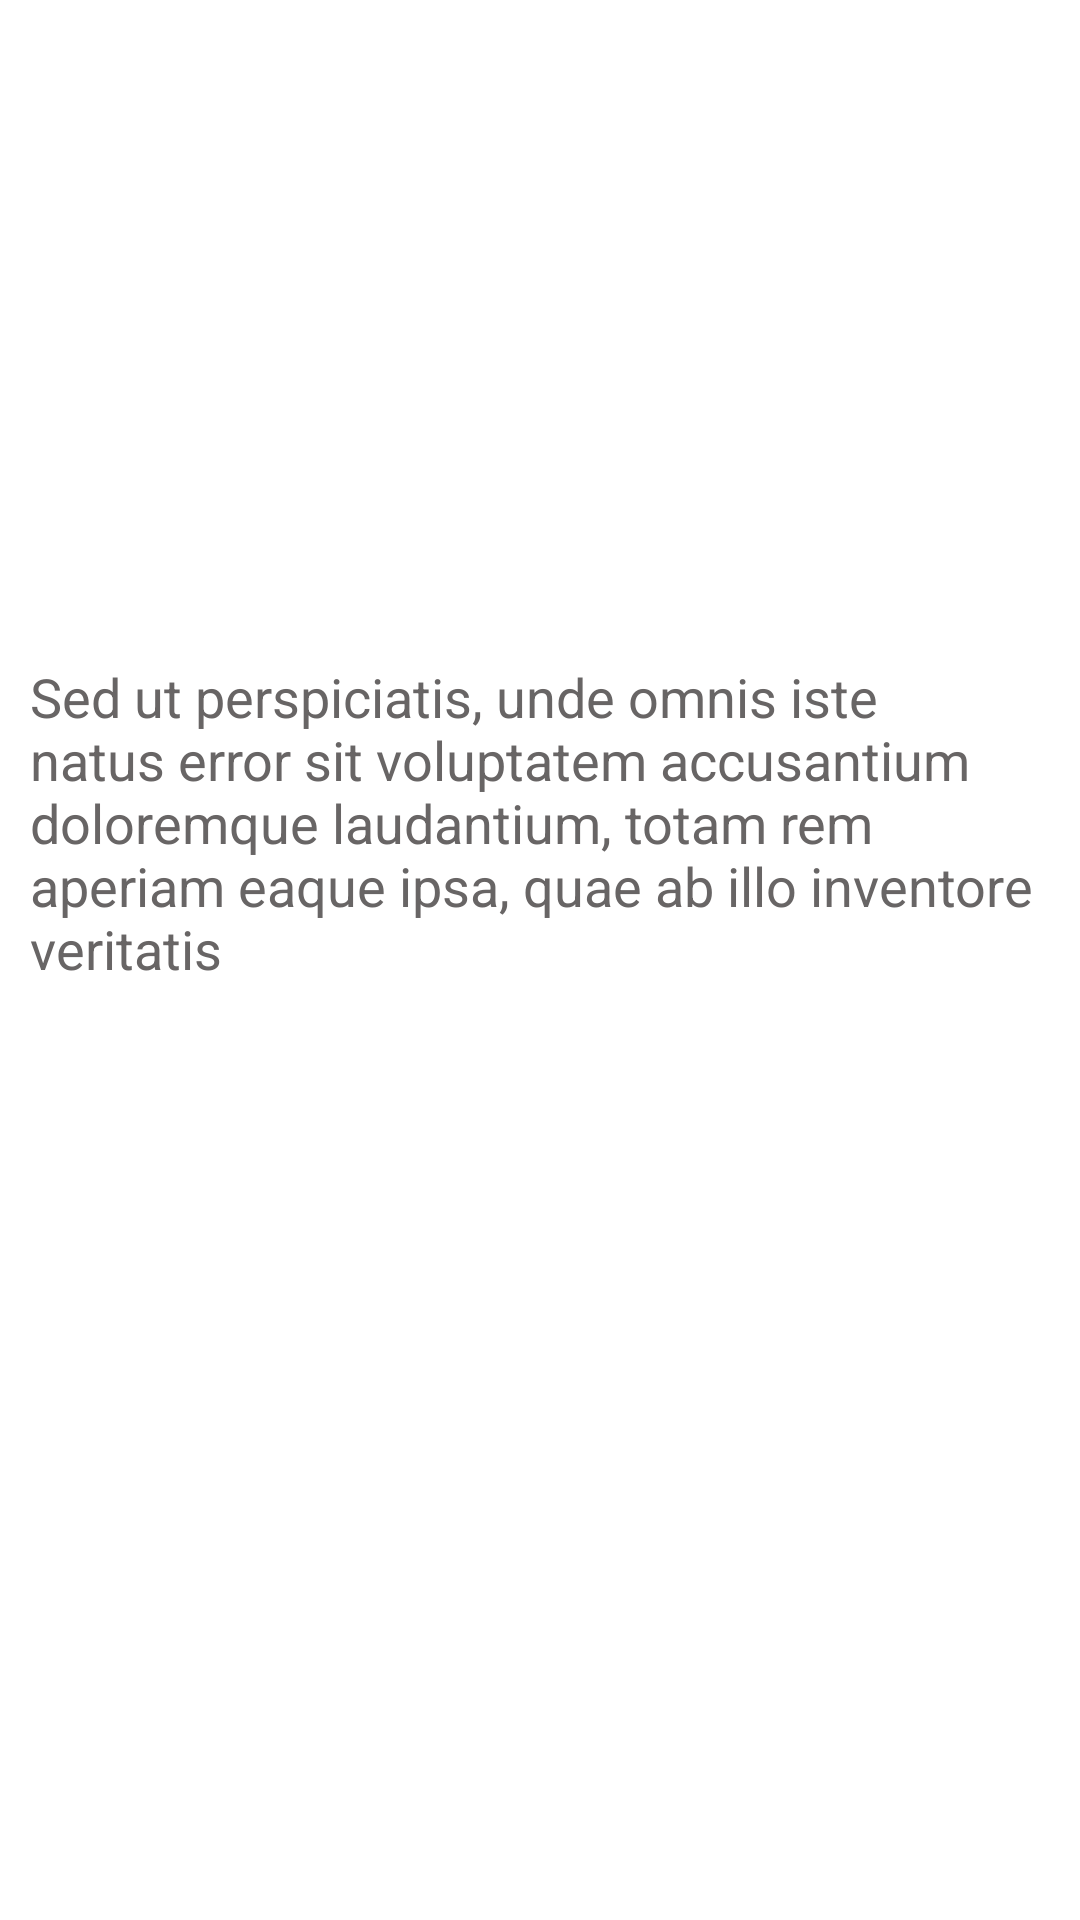

Layout XML and referenced resources for this Android screen:
<!-- AndroidManifest.xml: application theme Theme.DigitalHouseFoods -->
<!-- res/layout/fragment_descricao_prato.xml -->
<?xml version="1.0" encoding="utf-8"?>
<androidx.constraintlayout.widget.ConstraintLayout xmlns:android="http://schemas.android.com/apk/res/android"
    xmlns:app="http://schemas.android.com/apk/res-auto"
    xmlns:tools="http://schemas.android.com/tools"
    android:layout_width="match_parent"
    android:layout_height="match_parent">

    <ImageView
        android:id="@+id/frag_detalhe_prato_imagem"
        android:layout_width="match_parent"
        android:layout_height="200dp"
        android:contentDescription="@string/imagem_do_prato_escolhido"
        android:scaleType="fitXY"
        app:layout_constraintStart_toStartOf="parent"
        app:layout_constraintTop_toTopOf="parent" />

    <androidx.appcompat.widget.Toolbar
        android:id="@+id/descricao_prato_fragment_toolbar"
        android:layout_width="match_parent"
        android:layout_height="wrap_content"
        android:backgroundTint="#00000000"
        app:layout_constraintStart_toStartOf="parent"
        app:layout_constraintTop_toTopOf="parent"
        app:navigationIcon="@drawable/ic_arrow_back" />

    <TextView
        android:id="@+id/frag_detalhes_prato_nome"
        android:layout_width="match_parent"
        android:layout_height="wrap_content"
        android:layout_marginStart="10dp"
        android:text="@string/nome_do_prato"
        android:textColor="@color/white"
        android:textSize="28sp"
        android:textStyle="bold"
        app:layout_constraintBottom_toBottomOf="@id/frag_detalhe_prato_imagem"
        app:layout_constraintStart_toStartOf="@id/frag_detalhe_prato_imagem" />

    <TextView
        android:layout_width="match_parent"
        android:layout_height="wrap_content"
        android:layout_marginStart="10dp"
        android:layout_marginTop="20dp"
        android:layout_marginEnd="10dp"
        android:text="@string/texto_descritivo"
        android:textColor="#686565"
        android:textSize="18sp"
        app:layout_constraintStart_toStartOf="@id/frag_detalhe_prato_imagem"
        app:layout_constraintTop_toBottomOf="@id/frag_detalhe_prato_imagem" />

</androidx.constraintlayout.widget.ConstraintLayout>
<!-- resources referenced by this layout -->
<resources>
  <color name="white">#FFFFFFFF</color>
  <string name="imagem_do_prato_escolhido">Imagem do prato escolhido</string>
  <string name="nome_do_prato">Nome do prato</string>
  <string name="texto_descritivo">Sed ut perspiciatis, unde omnis iste natus error sit voluptatem accusantium doloremque laudantium, totam rem aperiam eaque ipsa, quae ab illo inventore veritatis</string>
  <style name="Theme.DigitalHouseFoods" parent="Theme.MaterialComponents.DayNight.NoActionBar">
          
          <item name="colorPrimary">@color/purple_500</item>
          <item name="colorPrimaryVariant">@color/purple_700</item>
          <item name="colorOnPrimary">@color/white</item>
          
          <item name="colorSecondary">#DF3F33</item>
          <item name="colorSecondaryVariant">@color/teal_700</item>
          <item name="colorOnSecondary">@color/black</item>
          
          <item name="android:statusBarColor" tools:targetApi="l">?attr/colorPrimaryVariant</item>
          
      </style>
  <color name="purple_500">#FF6200EE</color>
  <color name="purple_700">#FF3700B3</color>
  <color name="teal_700">#FF018786</color>
  <color name="black">#FF000000</color>
</resources>
